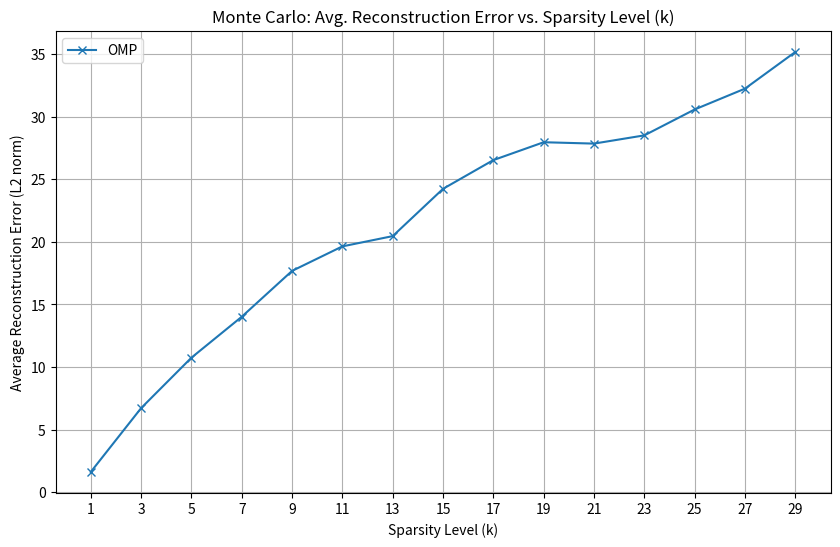
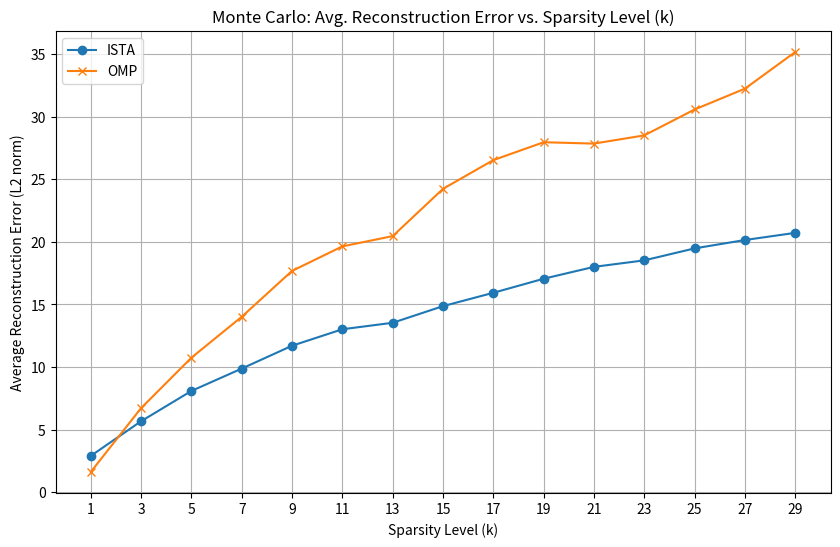

Write the Python code that produced these figures, in order.
import numpy as np
import matplotlib.pyplot as plt
from scipy.fftpack import dct, idct
from numpy.linalg import norm
import random

def generate_sine_signal(n, k, freq=5, fs=100):
    t = np.arange(n) / fs
    sum_signal = np.zeros(n)
    for i in range(1, k + 1):
        freq = random.randrange(1, 100)
        sum_signal += np.sin(2 * np.pi * freq * t)
    return sum_signal


def measurement(m, n):
    Psi = idct(np.eye(n), norm='ortho')
    Phi = np.random.randn(m, n)
    return Phi @ Psi

def omp(y, A, tol=1e-6):
    m, n = A.shape
    r = y.copy()
    idx_set = []
    x_hat = np.zeros(n)
    for _ in range(m):
        correlations = A.T @ r
        idx = np.argmax(np.abs(correlations))
        if idx not in idx_set:
            idx_set.append(idx)
        A_selected = A[:, idx_set]
        x_ls, _, _, _ = np.linalg.lstsq(A_selected, y, rcond=None)
        r = y - A_selected @ x_ls
    x_hat[idx_set] = x_ls
    return x_hat

def soft_thresholding(x, threshold):
    return np.sign(x) * np.maximum(np.abs(x) - threshold, 0.0)

def ista(X, W_d, max_iter=1000, tol=1e-6):
    alpha = 0.1
    L = 1.1 * np.linalg.norm(W_d.T @ W_d, 2)  # L > max eigenvalue of W_d.T @ W_d
    m, n = W_d.shape
    Z = np.zeros(n)
    for _ in range(max_iter):
        Z_old = Z.copy()
        gradient = W_d.T @ (W_d @ Z - X)
        Z -= gradient / L
        Z = soft_thresholding(Z - (1.0 / L) * gradient, alpha / L)
        if np.linalg.norm(Z - Z_old, ord = 2) < tol:
            break
    return Z

def monte_carlo_trial(sampling_rate, k, n=64, m=32):
    x_time = generate_sine_signal(n, k, 5, sampling_rate)
    x_sparse = dct(x_time, norm='ortho')
    A = measurement(m, n)
    y = A @ x_sparse
    rec_ista = ista(y, A)
    rec_omp = omp(y, A)
    rec_ista_t = idct(rec_ista, norm='ortho')
    error_ista = norm(x_time - rec_ista_t, ord=2)
    rec_omp_t = idct(rec_omp, norm='ortho')
    error_omp = norm(x_time - rec_omp_t, ord=2)
    return error_ista, error_omp    

# ---- Monte Carlo Simulation and Plotting ----
num_trials = 50
k_values = np.arange(1, 31, 2)  # Sparsity levels
sampling_rate = 100

avg_errors_ista = []
avg_errors_omp = []
for k in k_values:
    errors_ista = []
    errors_omp = []
    for _ in range(num_trials):
        error_ista, error_omp = monte_carlo_trial(sampling_rate, k)
        errors_ista.append(error_ista)
        errors_omp.append(error_omp)
    avg_errors_ista.append(np.mean(errors_ista))
    avg_errors_omp.append(np.mean(errors_omp))
#plot just original signal
plt.figure(figsize=(10, 6))
plt.plot(k_values, avg_errors_omp, label='OMP', marker='x')
plt.title("Monte Carlo: Avg. Reconstruction Error vs. Sparsity Level (k)")
plt.xlabel("Sparsity Level (k)")
plt.xticks(k_values)
plt.ylabel("Average Reconstruction Error (L2 norm)")
plt.legend()
plt.grid(True)
plt.show()
#plot original signal and ISTA
plt.figure(figsize=(10, 6))
plt.plot(k_values, avg_errors_ista, label='ISTA', marker='o')
plt.plot(k_values, avg_errors_omp, label='OMP', marker='x')
plt.title("Monte Carlo: Avg. Reconstruction Error vs. Sparsity Level (k)")
plt.xlabel("Sparsity Level (k)")
plt.xticks(k_values)
plt.ylabel("Average Reconstruction Error (L2 norm)")
plt.legend()
plt.grid(True)
plt.show()